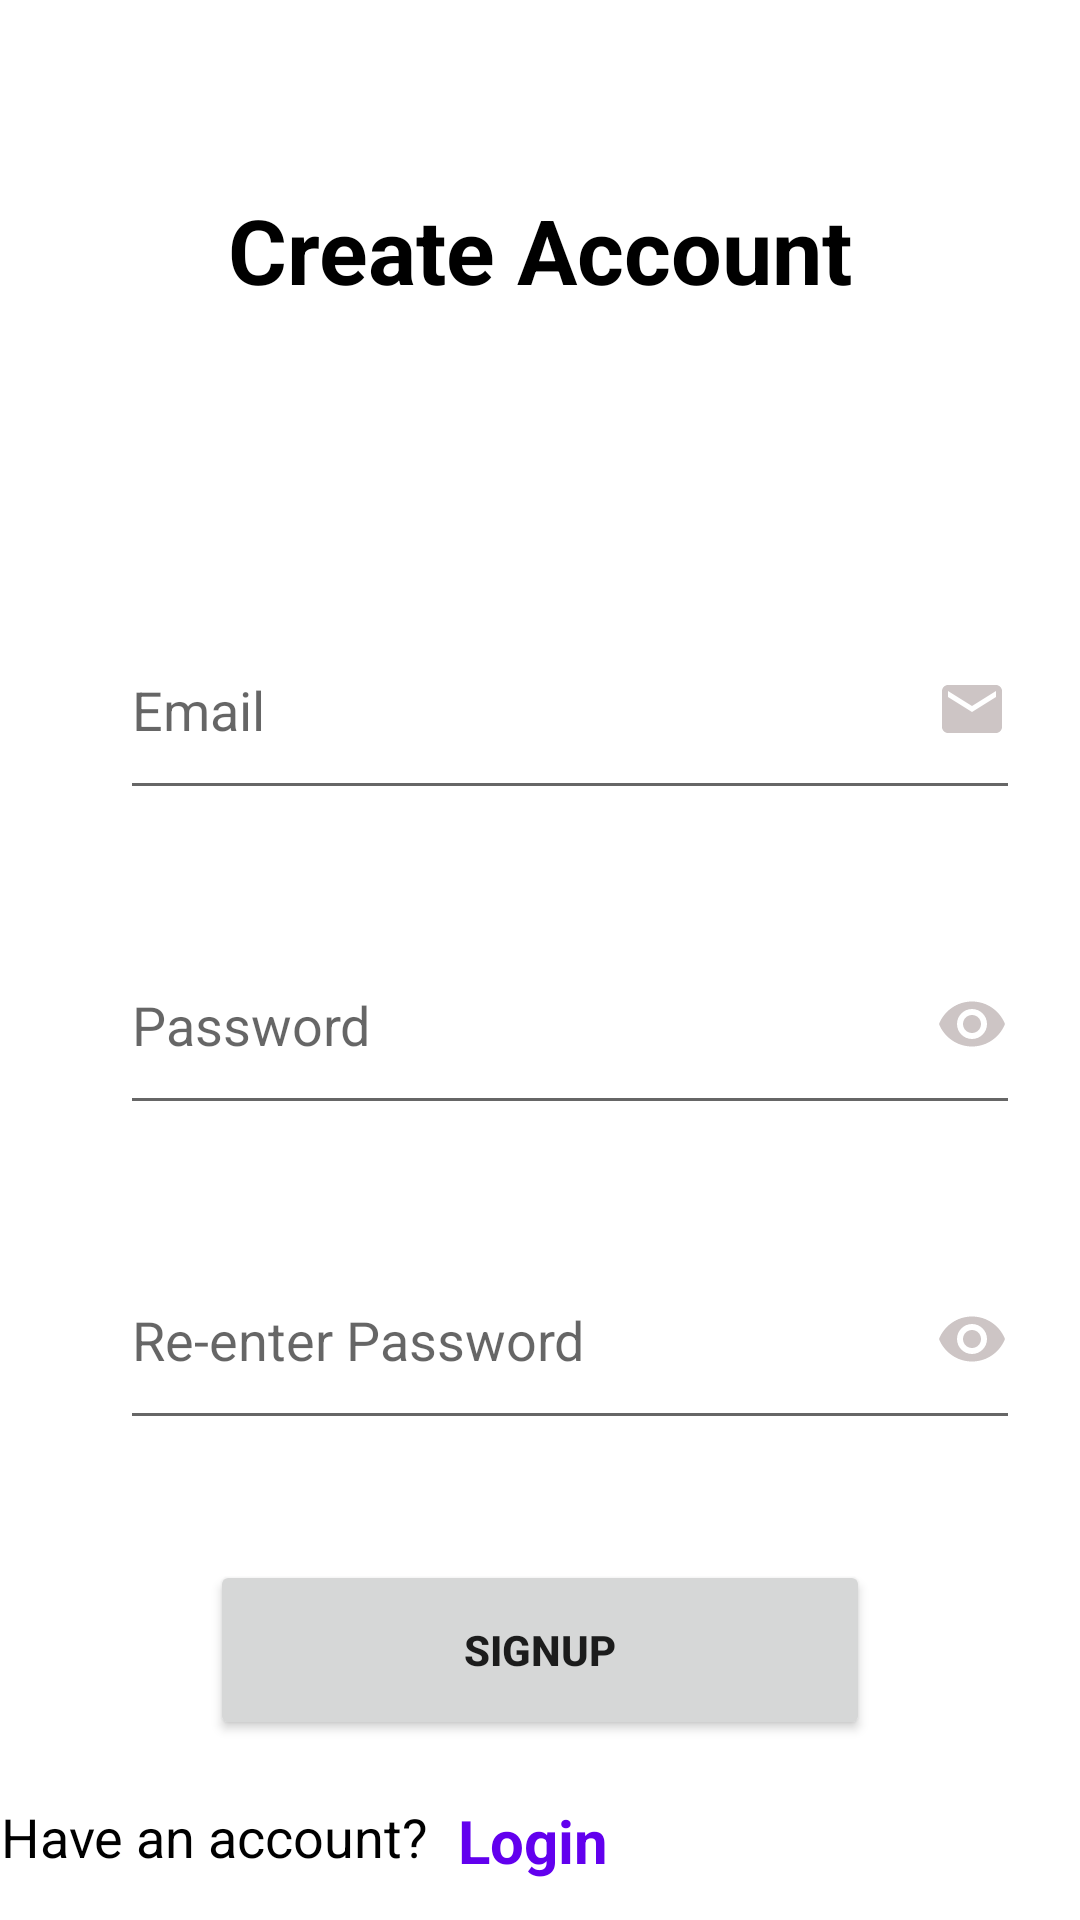

The Android layout XML behind this screen, and the referenced resources:
<!-- AndroidManifest.xml: application theme Theme.Cinema_app -->
<!-- res/layout/activity_sign_up.xml -->
<?xml version="1.0" encoding="utf-8"?>
<androidx.constraintlayout.widget.ConstraintLayout xmlns:android="http://schemas.android.com/apk/res/android"
    xmlns:app="http://schemas.android.com/apk/res-auto"
    xmlns:tools="http://schemas.android.com/tools"
    android:layout_width="match_parent"
    android:layout_height="match_parent"
    tools:context=".SignUp">



    <TextView
        android:id="@+id/display_text"
        android:layout_width="wrap_content"
        android:layout_height="wrap_content"
        android:layout_marginTop="48dp"
        android:text="@string/create_account"
        android:textSize="30sp"
        android:textStyle="bold"
        android:textColor="@color/black"
        android:gravity="center"
        android:padding="15dp"
        app:layout_constraintEnd_toEndOf="parent"
        app:layout_constraintStart_toStartOf="parent"
        app:layout_constraintTop_toTopOf="parent"
        tools:ignore="MissingConstraints" />

    <EditText
        android:id="@+id/email"
        android:textColor="@color/black"
        android:layout_width="300dp"
        android:layout_height="70dp"
        android:layout_marginStart="40dp"
        android:layout_marginTop="200dp"
        android:hint="@string/email"
        android:inputType="textEmailAddress"
        app:layout_constraintStart_toStartOf="parent"
        app:layout_constraintTop_toTopOf="parent"
        android:drawableEnd="@drawable/baseline_email_24"
        tools:ignore="TextFields"
        />

    <EditText
        android:id="@+id/password"
        android:layout_width="300dp"
        android:layout_height="70dp"
        android:layout_marginStart="40dp"
        android:layout_marginTop="35dp"
        android:drawableEnd="@drawable/baseline_remove_red_eye_24"
        android:hint="@string/password"
        android:inputType="textPassword"
        android:textColor="@color/black"
        app:layout_constraintStart_toStartOf="parent"
        app:layout_constraintTop_toBottomOf="@+id/email"
        tools:ignore="TextFields" />

    <EditText
        android:id="@+id/reEnterPassword"
        android:layout_width="300dp"
        android:layout_height="70dp"
        android:layout_marginStart="40dp"
        android:layout_marginTop="35dp"
        android:drawableEnd="@drawable/baseline_remove_red_eye_24"
        android:hint="@string/re_enter_password"
        android:inputType="textPassword"
        android:textColor="@color/black"
        app:layout_constraintStart_toStartOf="parent"
        app:layout_constraintTop_toBottomOf="@+id/password"
        tools:ignore="TextFields" />

    <Button
        android:id="@+id/signUp_button"
        android:layout_width="match_parent"
        android:layout_height="60dp"
        android:layout_marginStart="70dp"
        android:layout_marginTop="40dp"
        android:layout_marginEnd="70dp"
        android:text="@string/signup"
        android:onClick="sendData"
        android:textStyle="bold"
        app:layout_constraintEnd_toEndOf="parent"
        app:layout_constraintHorizontal_bias="1.0"
        app:layout_constraintStart_toStartOf="parent"
        app:layout_constraintTop_toBottomOf="@+id/reEnterPassword"
        tools:ignore="MissingConstraints,UsingOnClickInXml" />

    <TextView
        android:id="@+id/textView"
        android:layout_width="wrap_content"
        android:layout_height="wrap_content"
        android:layout_marginTop="20dp"
        android:gravity="center_horizontal"
        android:text="@string/have_an_account"
        android:textColor="@color/black"
        android:textSize="18sp"
        app:layout_constraintTop_toBottomOf="@+id/signUp_button"
        tools:ignore="MissingConstraints"
        tools:layout_editor_absoluteX="55dp" />

    <TextView
        android:id="@+id/login"
        android:layout_width="wrap_content"
        android:layout_height="wrap_content"
        android:layout_marginStart="10dp"
        android:layout_marginTop="20dp"
        android:clickable="true"
        android:onClick="loginText"
        android:focusable="true"
        android:text="@string/login"
        android:textColor="@color/purple_500"
        android:textSize="20sp"
        android:textStyle="bold"
        app:layout_constraintStart_toEndOf="@+id/textView"
        app:layout_constraintTop_toBottomOf="@+id/signUp_button"
        tools:ignore="MissingConstraints,UsingOnClickInXml" />

</androidx.constraintlayout.widget.ConstraintLayout>
<!-- resources referenced by this layout -->
<resources>
  <!-- drawable baseline_email_24 (drawable) -->
  <vector android:height="24dp" android:tint="#CDC5C5"
      android:viewportHeight="24" android:viewportWidth="24"
      android:width="24dp" xmlns:android="http://schemas.android.com/apk/res/android">
      <path android:fillColor="@android:color/white" android:pathData="M20,4L4,4c-1.1,0 -1.99,0.9 -1.99,2L2,18c0,1.1 0.9,2 2,2h16c1.1,0 2,-0.9 2,-2L22,6c0,-1.1 -0.9,-2 -2,-2zM20,8l-8,5 -8,-5L4,6l8,5 8,-5v2z"/>
  </vector>
  <!-- drawable baseline_remove_red_eye_24 (drawable) -->
  <vector android:height="24dp" android:tint="#CDC5C5"
      android:viewportHeight="24" android:viewportWidth="24"
      android:width="24dp" xmlns:android="http://schemas.android.com/apk/res/android">
      <path android:fillColor="@android:color/white" android:pathData="M12,4.5C7,4.5 2.73,7.61 1,12c1.73,4.39 6,7.5 11,7.5s9.27,-3.11 11,-7.5c-1.73,-4.39 -6,-7.5 -11,-7.5zM12,17c-2.76,0 -5,-2.24 -5,-5s2.24,-5 5,-5 5,2.24 5,5 -2.24,5 -5,5zM12,9c-1.66,0 -3,1.34 -3,3s1.34,3 3,3 3,-1.34 3,-3 -1.34,-3 -3,-3z"/>
  </vector>
  <string name="create_account">Create Account</string>
  <string name="email">Email</string>
  <string name="have_an_account">Have an account?</string>
  <string name="login">Login</string>
  <string name="password">Password</string>
  <string name="re_enter_password">Re-enter Password</string>
  <string name="signup">SignUp</string>
  <style name="Theme.Cinema_app" parent="Theme.MaterialComponents.DayNight.DarkActionBar">
          
          <item name="colorPrimary">@color/purple_500</item>
          <item name="colorPrimaryVariant">@color/purple_700</item>
          <item name="colorOnPrimary">@color/white</item>
          
          <item name="colorSecondary">@color/teal_200</item>
          <item name="colorSecondaryVariant">@color/teal_700</item>
          <item name="colorOnSecondary">@color/black</item>
          
          <item name="android:statusBarColor">?attr/colorPrimaryVariant</item>
          
      </style>
  <!-- not gathered from this repository: default colours our renderer supplied (Android Studio template values) -->
  <color name="purple_500">#FF6200EE</color>
  <color name="purple_700">#FF3700B3</color>
  <color name="teal_200">#FF03DAC5</color>
  <color name="teal_700">#FF018786</color>
  <color name="black">#FF000000</color>
  <color name="white">#FFFFFFFF</color>
</resources>
